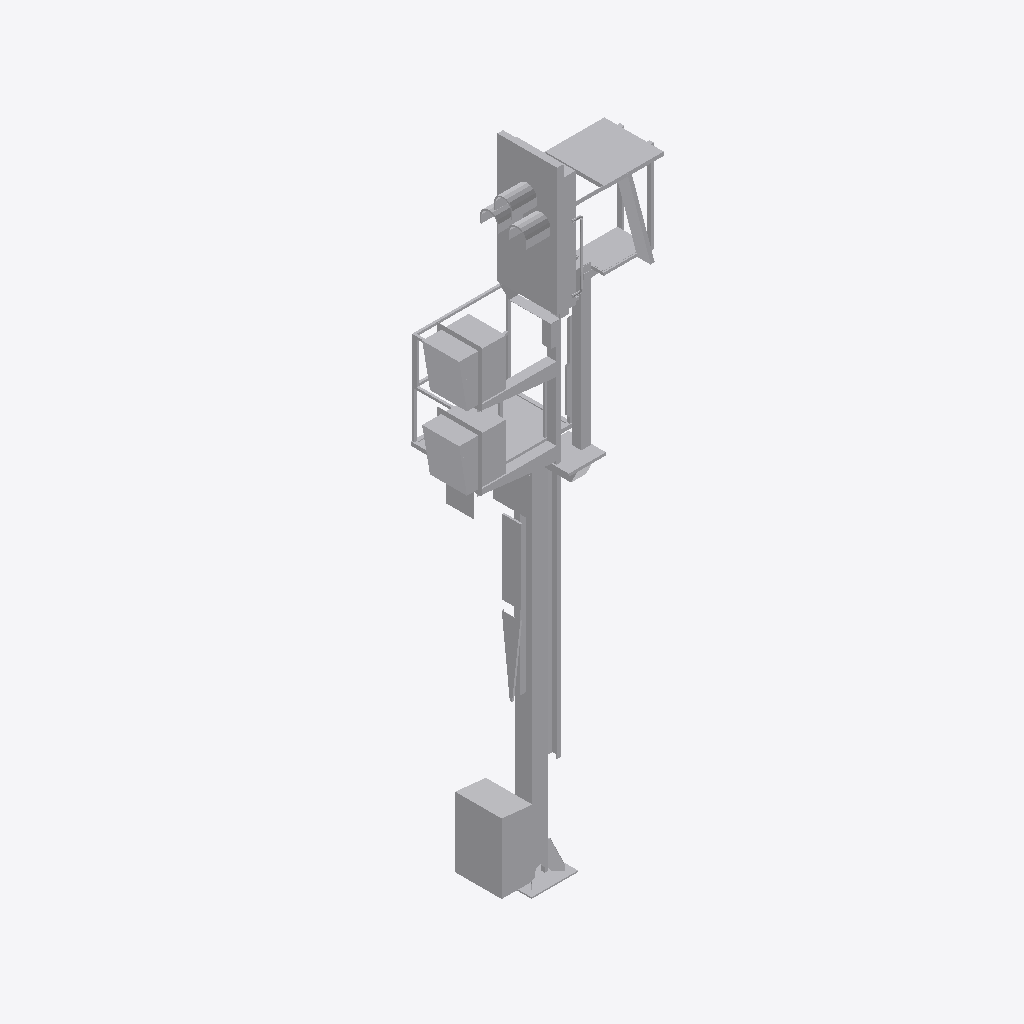
Isometric view of an IFC building model (IFC-SPF (STEP), schema IFC4, length unit metre), seen from the south-west, elements coloured by IFC class: 1 other element (light grey).
Extent 2.1 m × 1.3 m × 7.1 m (x, y, z). Storeys (1): Ebene 1 at 0.00 m. Elements (1): 1 IfcBuildingElementProxy.

HEADER;
FILE_DESCRIPTION(('ViewDefinition [ReferenceView_V1.1]'),'2;1');
FILE_NAME('','2022-09-20T11:55:56',(''),(''),'The EXPRESS Data Manager Version 5.02.0100.07 : ','20211019_1515(x64) - Exporter 20.2.60.15 - Defau','');
FILE_SCHEMA(('IFC4'));
ENDSEC;
DATA;
#107=IFCPROJECT('0G75lgoCjFgA9J1KQEBzP2',#42,'',$,$,'','',(#98),#93);
#15267=IFCSITE('0G75lgoCjFgA9J1KQEBzP0',#42,'Default',$,$,#15264,$,$,.ELEMENT.,(42,24,53,508911),(-71,-15,-29,-58837),0.0,$,$);
#122=IFCBUILDING('0G75lgoCjFgA9J1KQEBzP3',#42,'',$,$,#33,$,'',.ELEMENT.,$,$,$);
#135=IFCBUILDINGSTOREY('0G75lgoCjFgA9J1KPnq2yz',#42,'Ebene 1',$,'Ebene:Ebene 1',#133,$,'Ebene 1',.ELEMENT.,0.0);
#15133=IFCBUILDINGELEMENTPROXY('2kErHiID58AgKXCdGHtNxQ',#42,'S 8000.5.7-1_M4100-A400-2Zu-HS-L_LOD200-300:S 8000.5.7-1_M4100-A400-2Zu-HS-L_LOD200-300:3346',$,'S 8000.5.7-1_M4100-A400-2Zu-HS-L_LOD200-300:S 8000.5.7-1_M4100-A400-2Zu-HS-L_LOD200-300',#15131,#15125,'3346',$);
ENDSEC;
